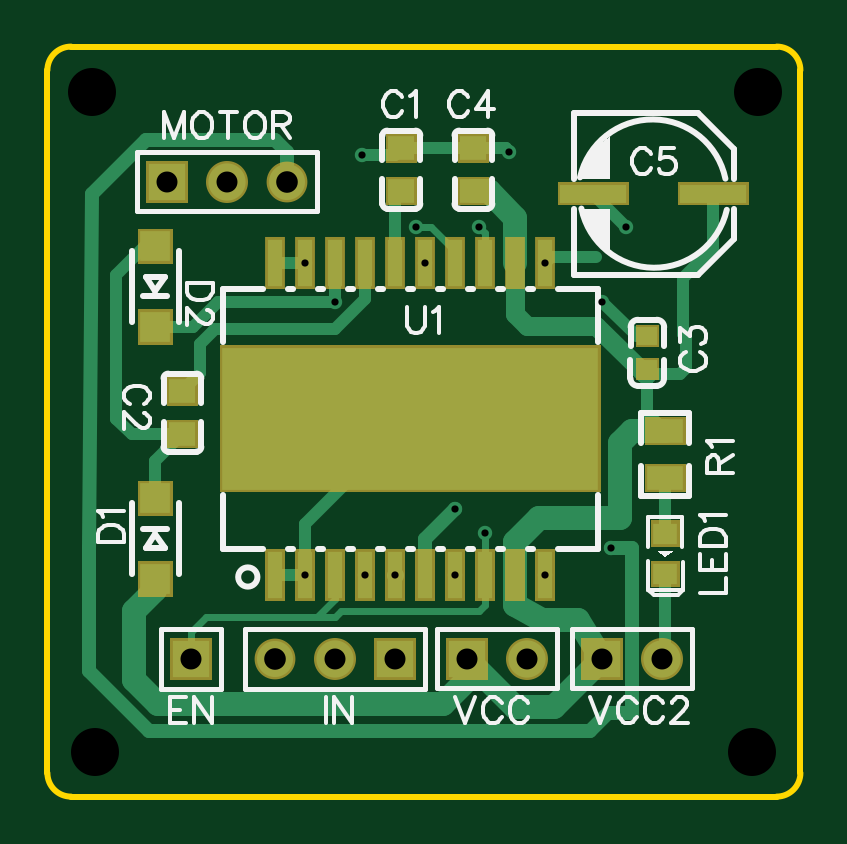
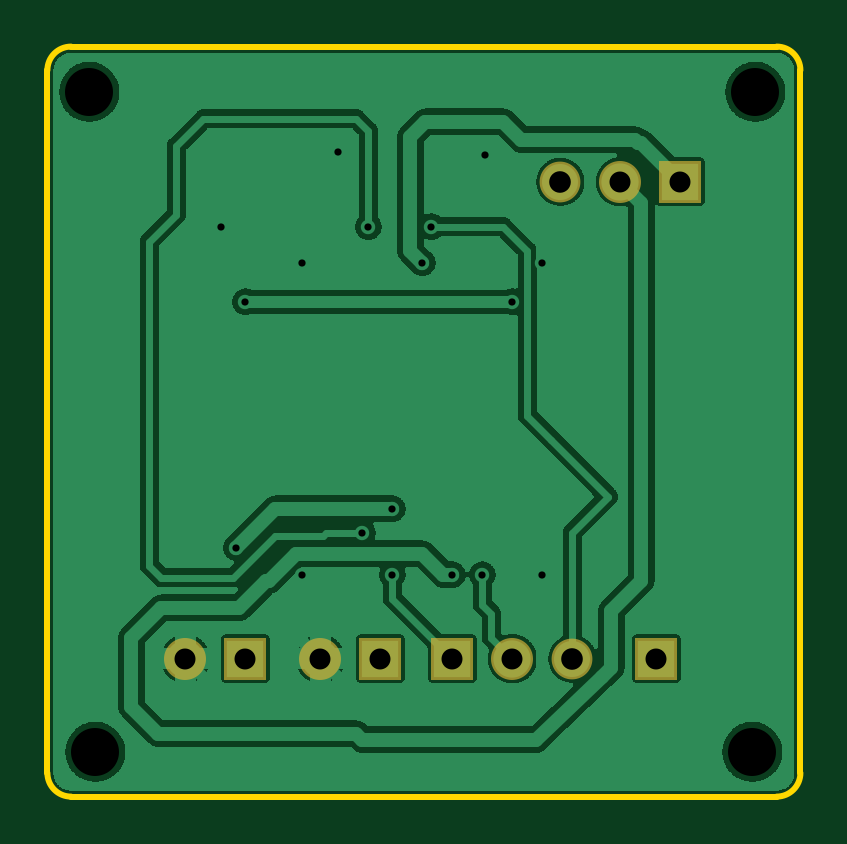
Circuit board: 9 layer files. Board 31.9 x 31.8 mm.
- outline: Gerber_BoardOutline.GKO (767 bytes)
- bottom_copper: Gerber_BottomLayer.GBL (64618 bytes)
- bottom_mask: Gerber_BottomSolderMaskLayer.GBS (991 bytes)
- drill: Gerber_Drill_NPTH.DRL (308 bytes)
- drill: Gerber_Drill_PTH.DRL (814 bytes)
- top_copper: Gerber_TopLayer.GTL (5373 bytes)
- paste: Gerber_TopPasteMaskLayer.GTP (1852 bytes)
- top_silk: Gerber_TopSilkLayer.GTO (14716 bytes)
- top_mask: Gerber_TopSolderMaskLayer.GTS (4337 bytes)

=== outline: Gerber_BoardOutline.GKO ===
G04 Layer: BoardOutline*
G04 EasyEDA v6.3.53, 2021-02-08T15:47:13+00:00*
G04 7da580a2e8884f3eb180e3ec4e2c64e8,b1630acdc24c452aa877618d651c332f,10*
G04 Gerber Generator version 0.2*
G04 Scale: 100 percent, Rotated: No, Reflected: No *
G04 Dimensions in millimeters *
G04 leading zeros omitted , absolute positions ,3 integer and 3 decimal *
%FSLAX33Y33*%
%MOMM*%
G90*
G71D02*

%ADD10C,0.254000*%
G54D10*
G01X0Y999D02*
G01X0Y30750D01*
G01X30877Y0D02*
G01X999Y0D01*
G01X31877Y30750D02*
G01X31877Y999D01*
G01X999Y31750D02*
G01X30877Y31750D01*
G75*
G01X30877Y31750D02*
G02X31877Y30750I0J-1000D01*
G01*
G75*
G01X31877Y1000D02*
G02X30877Y0I-1000J0D01*
G01*
G75*
G01X1000Y0D02*
G02X0Y1000I0J1000D01*
G01*
G75*
G01X0Y30750D02*
G02X1000Y31750I1000J0D01*
G01*

%LPD*%
M00*
M02*

=== bottom_copper: Gerber_BottomLayer.GBL (64618 bytes, source omitted) ===
=== bottom_mask: Gerber_BottomSolderMaskLayer.GBS ===
G04 Layer: BottomSolderMaskLayer*
G04 EasyEDA v6.3.53, 2021-02-08T15:47:13+00:00*
G04 7da580a2e8884f3eb180e3ec4e2c64e8,b1630acdc24c452aa877618d651c332f,10*
G04 Gerber Generator version 0.2*
G04 Scale: 100 percent, Rotated: No, Reflected: No *
G04 Dimensions in millimeters *
G04 leading zeros omitted , absolute positions ,3 integer and 3 decimal *
%FSLAX33Y33*%
%MOMM*%
G90*
G71D02*

%ADD33R,1.778000X1.778000*%
%ADD34C,1.778000*%
%ADD35C,1.727200*%

%LPD*%
G54D33*
G01X14732Y5842D03*
G54D34*
G01X12192Y5842D03*
G54D35*
G01X9652Y5842D03*
G54D33*
G01X6096Y5842D03*
G36*
G01X4191Y25146D02*
G01X4191Y26924D01*
G01X5969Y26924D01*
G01X5969Y25146D01*
G01X4191Y25146D01*
G37*
G54D34*
G01X7620Y26035D03*
G54D35*
G01X10160Y26035D03*
G36*
G01X22606Y4953D02*
G01X22606Y6731D01*
G01X24384Y6731D01*
G01X24384Y4953D01*
G01X22606Y4953D01*
G37*
G54D34*
G01X26035Y5842D03*
G36*
G01X16891Y4953D02*
G01X16891Y6731D01*
G01X18669Y6731D01*
G01X18669Y4953D01*
G01X16891Y4953D01*
G37*
G01X20320Y5842D03*
M00*
M02*

=== drill: Gerber_Drill_NPTH.DRL (308 bytes, source withheld) ===
=== drill: Gerber_Drill_PTH.DRL (814 bytes, source withheld) ===
=== top_copper: Gerber_TopLayer.GTL ===
G04 Layer: TopLayer*
G04 EasyEDA v6.3.53, 2021-02-08T15:47:13+00:00*
G04 7da580a2e8884f3eb180e3ec4e2c64e8,b1630acdc24c452aa877618d651c332f,10*
G04 Gerber Generator version 0.2*
G04 Scale: 100 percent, Rotated: No, Reflected: No *
G04 Dimensions in millimeters *
G04 leading zeros omitted , absolute positions ,3 integer and 3 decimal *
%FSLAX33Y33*%
%MOMM*%
G90*
G71D02*

%ADD11C,0.499999*%
%ADD12C,0.299999*%
%ADD13C,0.999998*%
%ADD14C,0.599999*%
%ADD15C,0.699999*%
%ADD16C,0.799998*%
%ADD17C,0.609600*%
%ADD18R,1.099998X0.999998*%
%ADD19R,0.999998X0.899922*%
%ADD20R,1.550010X0.999998*%
%ADD21R,0.635000X1.999996*%
%ADD22R,15.899994X5.999988*%
%ADD23R,2.799994X0.799998*%
%ADD24R,1.299997X1.299997*%
%ADD25R,0.899998X0.799998*%
%ADD26R,1.574800X1.574800*%
%ADD27C,1.574800*%
%ADD28C,1.524000*%

%LPD*%
G54D11*
G01X26924Y19578D02*
G01X27051Y19451D01*
G01X27051Y18161D01*
G01X26797Y17907D01*
G01X26924Y19578D02*
G01X26924Y21971D01*
G01X28194Y23241D01*
G01X28194Y25527D01*
G01X21082Y22606D02*
G01X21336Y22860D01*
G01X23241Y22860D01*
G01X25400Y17896D02*
G01X26797Y17907D01*
G54D12*
G01X12446Y7874D02*
G01X12192Y7620D01*
G01X6731Y7620D01*
G01X6096Y6985D01*
G01X6096Y5842D01*
G54D13*
G01X23495Y5842D02*
G01X22479Y7493D01*
G01X20955Y7493D01*
G01X19812Y8128D01*
G01X17780Y5842D02*
G01X19812Y3810D01*
G01X21463Y3810D01*
G01X23495Y5842D01*
G54D14*
G01X23749Y3556D02*
G01X24765Y3556D01*
G01X24765Y10541D01*
G01X23876Y10541D01*
G54D12*
G01X12192Y8379D02*
G01X11432Y7620D01*
G54D11*
G01X26035Y5842D02*
G01X26162Y5969D01*
G01X26162Y9437D01*
G54D12*
G01X12192Y9402D02*
G01X12192Y8379D01*
G01X18542Y9402D02*
G01X18542Y8128D01*
G01X18288Y7874D01*
G01X12446Y7874D01*
G54D13*
G01X19812Y8128D02*
G01X19812Y9402D01*
G54D14*
G01X17272Y12192D02*
G01X16002Y10922D01*
G01X16002Y9402D01*
G54D12*
G01X18542Y9271D02*
G01X18542Y11176D01*
G54D11*
G01X10922Y9402D02*
G01X10922Y11557D01*
G01X15367Y16002D01*
G54D15*
G01X14732Y9398D02*
G01X14732Y9402D01*
G54D12*
G01X15621Y24130D02*
G01X16256Y24130D01*
G01X17272Y23114D01*
G01X17272Y22600D01*
G54D11*
G01X14986Y27443D02*
G01X14720Y27178D01*
G01X13335Y27178D01*
G54D12*
G01X17272Y9398D02*
G01X17272Y9402D01*
G54D16*
G01X25400Y17896D02*
G01X25283Y17896D01*
G01X23241Y19939D01*
G01X20320Y19939D01*
G01X19812Y20447D01*
G01X19812Y22601D01*
G54D13*
G01X19812Y22601D02*
G01X19812Y24511D01*
G01X18680Y25642D01*
G01X18034Y25642D01*
G54D12*
G01X18288Y24130D02*
G01X18542Y23876D01*
G01X18542Y22601D01*
G54D11*
G01X12192Y22601D02*
G01X12192Y20955D01*
G01X14986Y25643D02*
G01X14732Y25389D01*
G01X14732Y22601D01*
G01X18034Y27442D02*
G01X14986Y27443D01*
G01X19558Y27305D02*
G01X19420Y27442D01*
G01X18034Y27442D01*
G01X24511Y24130D02*
G01X23114Y25527D01*
G01X21082Y9398D02*
G01X21082Y9402D01*
G01X9652Y9402D02*
G01X10922Y9402D01*
G01X26162Y15477D02*
G01X25400Y16239D01*
G01X25400Y17896D01*
G01X26162Y11137D02*
G01X26162Y13478D01*
G01X5715Y17155D02*
G01X6477Y17917D01*
G01X6477Y19177D01*
G01X7112Y19812D01*
G01X12192Y19812D01*
G01X13462Y21082D01*
G01X13462Y22601D01*
G01X9652Y22601D02*
G01X10922Y22601D01*
G01X12192Y20955D02*
G01X7239Y20955D01*
G01X6173Y19889D01*
G01X4572Y19889D01*
G01X4572Y23290D02*
G01X4113Y23290D01*
G01X2921Y22098D01*
G01X2921Y16002D01*
G01X3567Y15355D01*
G01X5716Y15355D01*
G01X5716Y15355D02*
G01X4572Y14211D01*
G01X4572Y12622D01*
G54D13*
G01X4572Y9222D02*
G01X4572Y8763D01*
G01X3683Y7874D01*
G01X3683Y4953D01*
G01X4699Y3937D01*
G01X7929Y3937D01*
G01X16764Y3937D01*
G01X17780Y4953D01*
G01X17780Y5842D01*
G54D14*
G01X10160Y26035D02*
G01X10160Y27305D01*
G01X9652Y27813D01*
G01X4191Y27813D01*
G01X1905Y25527D01*
G01X1778Y10541D01*
G01X1778Y10541D02*
G01X1778Y10541D01*
G01X1778Y5334D01*
G01X4318Y2794D01*
G01X22987Y2794D01*
G01X23749Y3556D01*
G54D11*
G01X23495Y20955D02*
G01X24953Y19496D01*
G01X25400Y19496D01*
G54D13*
G01X19812Y9403D02*
G01X19812Y10795D01*
G01X20828Y11811D01*
G01X24257Y11811D01*
G01X24257Y14986D01*
G01X24749Y15478D01*
G01X26162Y15478D01*
G54D18*
G01X14986Y25643D03*
G01X14986Y27443D03*
G54D19*
G01X26162Y9437D03*
G01X26162Y11137D03*
G54D20*
G01X26162Y13478D03*
G01X26162Y15477D03*
G54D21*
G01X9652Y9402D03*
G01X10922Y9402D03*
G01X12192Y9402D03*
G01X13462Y9402D03*
G01X14732Y9402D03*
G01X16002Y9402D03*
G01X17272Y9402D03*
G01X18542Y9402D03*
G01X19812Y9402D03*
G01X21082Y9402D03*
G01X21082Y22601D03*
G01X19812Y22601D03*
G01X18542Y22601D03*
G01X17272Y22601D03*
G01X16002Y22601D03*
G01X14732Y22601D03*
G01X13462Y22601D03*
G01X12192Y22601D03*
G01X10922Y22601D03*
G01X9652Y22601D03*
G54D22*
G01X15367Y16002D03*
G54D23*
G01X23114Y25527D03*
G01X28194Y25527D03*
G54D18*
G01X5716Y17155D03*
G01X5716Y15355D03*
G01X18035Y27442D03*
G01X18035Y25642D03*
G54D24*
G01X4572Y9221D03*
G01X4572Y12622D03*
G01X4572Y23290D03*
G01X4572Y19889D03*
G54D25*
G01X25400Y19496D03*
G01X25400Y18095D03*
G54D26*
G01X14732Y5842D03*
G54D27*
G01X12192Y5842D03*
G54D28*
G01X9652Y5842D03*
G54D26*
G01X6096Y5842D03*
G01X5080Y26035D03*
G54D27*
G01X7620Y26035D03*
G54D28*
G01X10160Y26035D03*
G54D26*
G01X23495Y5842D03*
G54D27*
G01X26035Y5842D03*
G54D26*
G01X17780Y5842D03*
G54D27*
G01X20320Y5842D03*
G54D17*
G01X17272Y12192D03*
G01X23876Y10541D03*
G01X14732Y9398D03*
G01X16002Y22606D03*
G01X13462Y9398D03*
G01X17272Y9398D03*
G01X15621Y24130D03*
G01X18288Y24130D03*
G01X18542Y11176D03*
G01X23495Y20955D03*
G01X12192Y20955D03*
G01X10922Y22606D03*
G01X13335Y27178D03*
G01X19558Y27305D03*
G01X21082Y22606D03*
G01X24511Y24130D03*
G01X10922Y9398D03*
G01X21082Y9398D03*
M00*
M02*

=== paste: Gerber_TopPasteMaskLayer.GTP ===
G04 Layer: TopPasteMaskLayer*
G04 EasyEDA v6.3.53, 2021-02-08T15:47:13+00:00*
G04 7da580a2e8884f3eb180e3ec4e2c64e8,b1630acdc24c452aa877618d651c332f,10*
G04 Gerber Generator version 0.2*
G04 Scale: 100 percent, Rotated: No, Reflected: No *
G04 Dimensions in millimeters *
G04 leading zeros omitted , absolute positions ,3 integer and 3 decimal *
%FSLAX33Y33*%
%MOMM*%
G90*
G71D02*

%ADD18R,1.099998X0.999998*%
%ADD19R,0.999998X0.899922*%
%ADD20R,1.550010X0.999998*%
%ADD21R,0.635000X1.999996*%
%ADD22R,15.899994X5.999988*%
%ADD23R,2.799994X0.799998*%
%ADD24R,1.299997X1.299997*%
%ADD25R,0.899998X0.799998*%

%LPD*%
G54D18*
G01X14986Y25643D03*
G01X14986Y27443D03*
G54D19*
G01X26162Y9437D03*
G01X26162Y11137D03*
G54D20*
G01X26162Y13478D03*
G01X26162Y15477D03*
G54D21*
G01X9652Y9402D03*
G01X10922Y9402D03*
G01X12192Y9402D03*
G01X13462Y9402D03*
G01X14732Y9402D03*
G01X16002Y9402D03*
G01X17272Y9402D03*
G01X18542Y9402D03*
G01X19812Y9402D03*
G01X21082Y9402D03*
G01X21082Y22601D03*
G01X19812Y22601D03*
G01X18542Y22601D03*
G01X17272Y22601D03*
G01X16002Y22601D03*
G01X14732Y22601D03*
G01X13462Y22601D03*
G01X12192Y22601D03*
G01X10922Y22601D03*
G01X9652Y22601D03*
G54D22*
G01X15367Y16002D03*
G54D23*
G01X23114Y25527D03*
G01X28194Y25527D03*
G54D18*
G01X5716Y17155D03*
G01X5716Y15355D03*
G01X18035Y27442D03*
G01X18035Y25642D03*
G54D24*
G01X4572Y9221D03*
G01X4572Y12622D03*
G01X4572Y23290D03*
G01X4572Y19889D03*
G54D25*
G01X25400Y19496D03*
G01X25400Y18095D03*

%LPD*%
G36*
G01X25767Y19873D02*
G01X25032Y19873D01*
G01X24967Y19809D01*
G01X24967Y19513D01*
G01X25261Y19111D01*
G01X25538Y19111D01*
G01X25832Y19513D01*
G01X25832Y19809D01*
G01X25767Y19873D01*
G37*

%LPD*%
G36*
G01X25538Y18480D02*
G01X25261Y18480D01*
G01X24967Y18078D01*
G01X24967Y17782D01*
G01X25032Y17718D01*
G01X25767Y17718D01*
G01X25832Y17782D01*
G01X25832Y18078D01*
G01X25538Y18480D01*
G37*
M00*
M02*

=== top_silk: Gerber_TopSilkLayer.GTO (14716 bytes, source omitted) ===
=== top_mask: Gerber_TopSolderMaskLayer.GTS ===
G04 Layer: TopSolderMaskLayer*
G04 EasyEDA v6.3.53, 2021-02-08T15:47:13+00:00*
G04 7da580a2e8884f3eb180e3ec4e2c64e8,b1630acdc24c452aa877618d651c332f,10*
G04 Gerber Generator version 0.2*
G04 Scale: 100 percent, Rotated: No, Reflected: No *
G04 Dimensions in millimeters *
G04 leading zeros omitted , absolute positions ,3 integer and 3 decimal *
%FSLAX33Y33*%
%MOMM*%
G90*
G71D02*

%ADD33R,1.778000X1.778000*%
%ADD34C,1.778000*%
%ADD35C,1.727200*%
%ADD39R,0.838200X2.203196*%

%LPD*%
G54D33*
G01X14732Y5842D03*
G54D34*
G01X12192Y5842D03*
G54D35*
G01X9652Y5842D03*
G54D33*
G01X6096Y5842D03*
G36*
G01X14333Y25041D02*
G01X14333Y26245D01*
G01X15638Y26245D01*
G01X15638Y25041D01*
G01X14333Y25041D01*
G37*
G36*
G01X14333Y26842D02*
G01X14333Y28044D01*
G01X15638Y28044D01*
G01X15638Y26842D01*
G01X14333Y26842D01*
G37*
G36*
G01X4191Y25146D02*
G01X4191Y26924D01*
G01X5969Y26924D01*
G01X5969Y25146D01*
G01X4191Y25146D01*
G37*
G54D34*
G01X7620Y26035D03*
G54D35*
G01X10160Y26035D03*
G36*
G01X22606Y4953D02*
G01X22606Y6731D01*
G01X24384Y6731D01*
G01X24384Y4953D01*
G01X22606Y4953D01*
G37*
G54D34*
G01X26035Y5842D03*
G36*
G01X25560Y8884D02*
G01X25560Y9989D01*
G01X26763Y9989D01*
G01X26763Y8884D01*
G01X25560Y8884D01*
G37*
G36*
G01X25560Y10586D02*
G01X25560Y11689D01*
G01X26763Y11689D01*
G01X26763Y10586D01*
G01X25560Y10586D01*
G37*
G36*
G01X25285Y12875D02*
G01X25285Y14079D01*
G01X27038Y14079D01*
G01X27038Y12875D01*
G01X25285Y12875D01*
G37*
G36*
G01X25285Y14876D02*
G01X25285Y16080D01*
G01X27038Y16080D01*
G01X27038Y14876D01*
G01X25285Y14876D01*
G37*
G36*
G01X16891Y4953D02*
G01X16891Y6731D01*
G01X18669Y6731D01*
G01X18669Y4953D01*
G01X16891Y4953D01*
G37*
G01X20320Y5842D03*
G36*
G01X9232Y8300D02*
G01X9232Y10502D01*
G01X10071Y10502D01*
G01X10071Y8300D01*
G01X9232Y8300D01*
G37*
G36*
G01X10502Y8300D02*
G01X10502Y10502D01*
G01X11341Y10502D01*
G01X11341Y8300D01*
G01X10502Y8300D01*
G37*
G36*
G01X11772Y8300D02*
G01X11772Y10502D01*
G01X12611Y10502D01*
G01X12611Y8300D01*
G01X11772Y8300D01*
G37*
G36*
G01X13042Y8300D02*
G01X13042Y10502D01*
G01X13881Y10502D01*
G01X13881Y8300D01*
G01X13042Y8300D01*
G37*
G36*
G01X14312Y8300D02*
G01X14312Y10502D01*
G01X15151Y10502D01*
G01X15151Y8300D01*
G01X14312Y8300D01*
G37*
G36*
G01X15582Y8300D02*
G01X15582Y10502D01*
G01X16421Y10502D01*
G01X16421Y8300D01*
G01X15582Y8300D01*
G37*
G36*
G01X16852Y8300D02*
G01X16852Y10502D01*
G01X17691Y10502D01*
G01X17691Y8300D01*
G01X16852Y8300D01*
G37*
G36*
G01X18122Y8300D02*
G01X18122Y10502D01*
G01X18961Y10502D01*
G01X18961Y8300D01*
G01X18122Y8300D01*
G37*
G36*
G01X19392Y8300D02*
G01X19392Y10502D01*
G01X20231Y10502D01*
G01X20231Y8300D01*
G01X19392Y8300D01*
G37*
G36*
G01X20662Y8300D02*
G01X20662Y10502D01*
G01X21501Y10502D01*
G01X21501Y8300D01*
G01X20662Y8300D01*
G37*
G54D39*
G01X21082Y22601D03*
G01X19812Y22601D03*
G01X18542Y22601D03*
G01X17272Y22601D03*
G01X16002Y22601D03*
G01X14732Y22601D03*
G01X13462Y22601D03*
G01X12192Y22601D03*
G01X10922Y22601D03*
G01X9652Y22601D03*
G36*
G01X7315Y12900D02*
G01X7315Y19103D01*
G01X23418Y19103D01*
G01X23418Y12900D01*
G01X7315Y12900D01*
G37*
G36*
G01X21612Y25026D02*
G01X21612Y26027D01*
G01X24615Y26027D01*
G01X24615Y25026D01*
G01X21612Y25026D01*
G37*
G36*
G01X26692Y25026D02*
G01X26692Y26027D01*
G01X29695Y26027D01*
G01X29695Y25026D01*
G01X26692Y25026D01*
G37*
G36*
G01X5064Y16553D02*
G01X5064Y17757D01*
G01X6367Y17757D01*
G01X6367Y16553D01*
G01X5064Y16553D01*
G37*
G36*
G01X5064Y14754D02*
G01X5064Y15956D01*
G01X6367Y15956D01*
G01X6367Y14754D01*
G01X5064Y14754D01*
G37*
G36*
G01X17383Y26840D02*
G01X17383Y28044D01*
G01X18686Y28044D01*
G01X18686Y26840D01*
G01X17383Y26840D01*
G37*
G36*
G01X17383Y25041D02*
G01X17383Y26243D01*
G01X18686Y26243D01*
G01X18686Y25041D01*
G01X17383Y25041D01*
G37*
G36*
G01X3820Y8470D02*
G01X3820Y9974D01*
G01X5323Y9974D01*
G01X5323Y8470D01*
G01X3820Y8470D01*
G37*
G36*
G01X3820Y11869D02*
G01X3820Y13373D01*
G01X5323Y13373D01*
G01X5323Y11869D01*
G01X3820Y11869D01*
G37*
G36*
G01X3820Y22537D02*
G01X3820Y24041D01*
G01X5323Y24041D01*
G01X5323Y22537D01*
G01X3820Y22537D01*
G37*
G36*
G01X3820Y19138D02*
G01X3820Y20642D01*
G01X5323Y20642D01*
G01X5323Y19138D01*
G01X3820Y19138D01*
G37*
G36*
G01X24899Y19044D02*
G01X24899Y19946D01*
G01X25900Y19946D01*
G01X25900Y19044D01*
G01X24899Y19044D01*
G37*
G36*
G01X24899Y17645D02*
G01X24899Y18547D01*
G01X25900Y18547D01*
G01X25900Y17645D01*
G01X24899Y17645D01*
G37*
M00*
M02*
